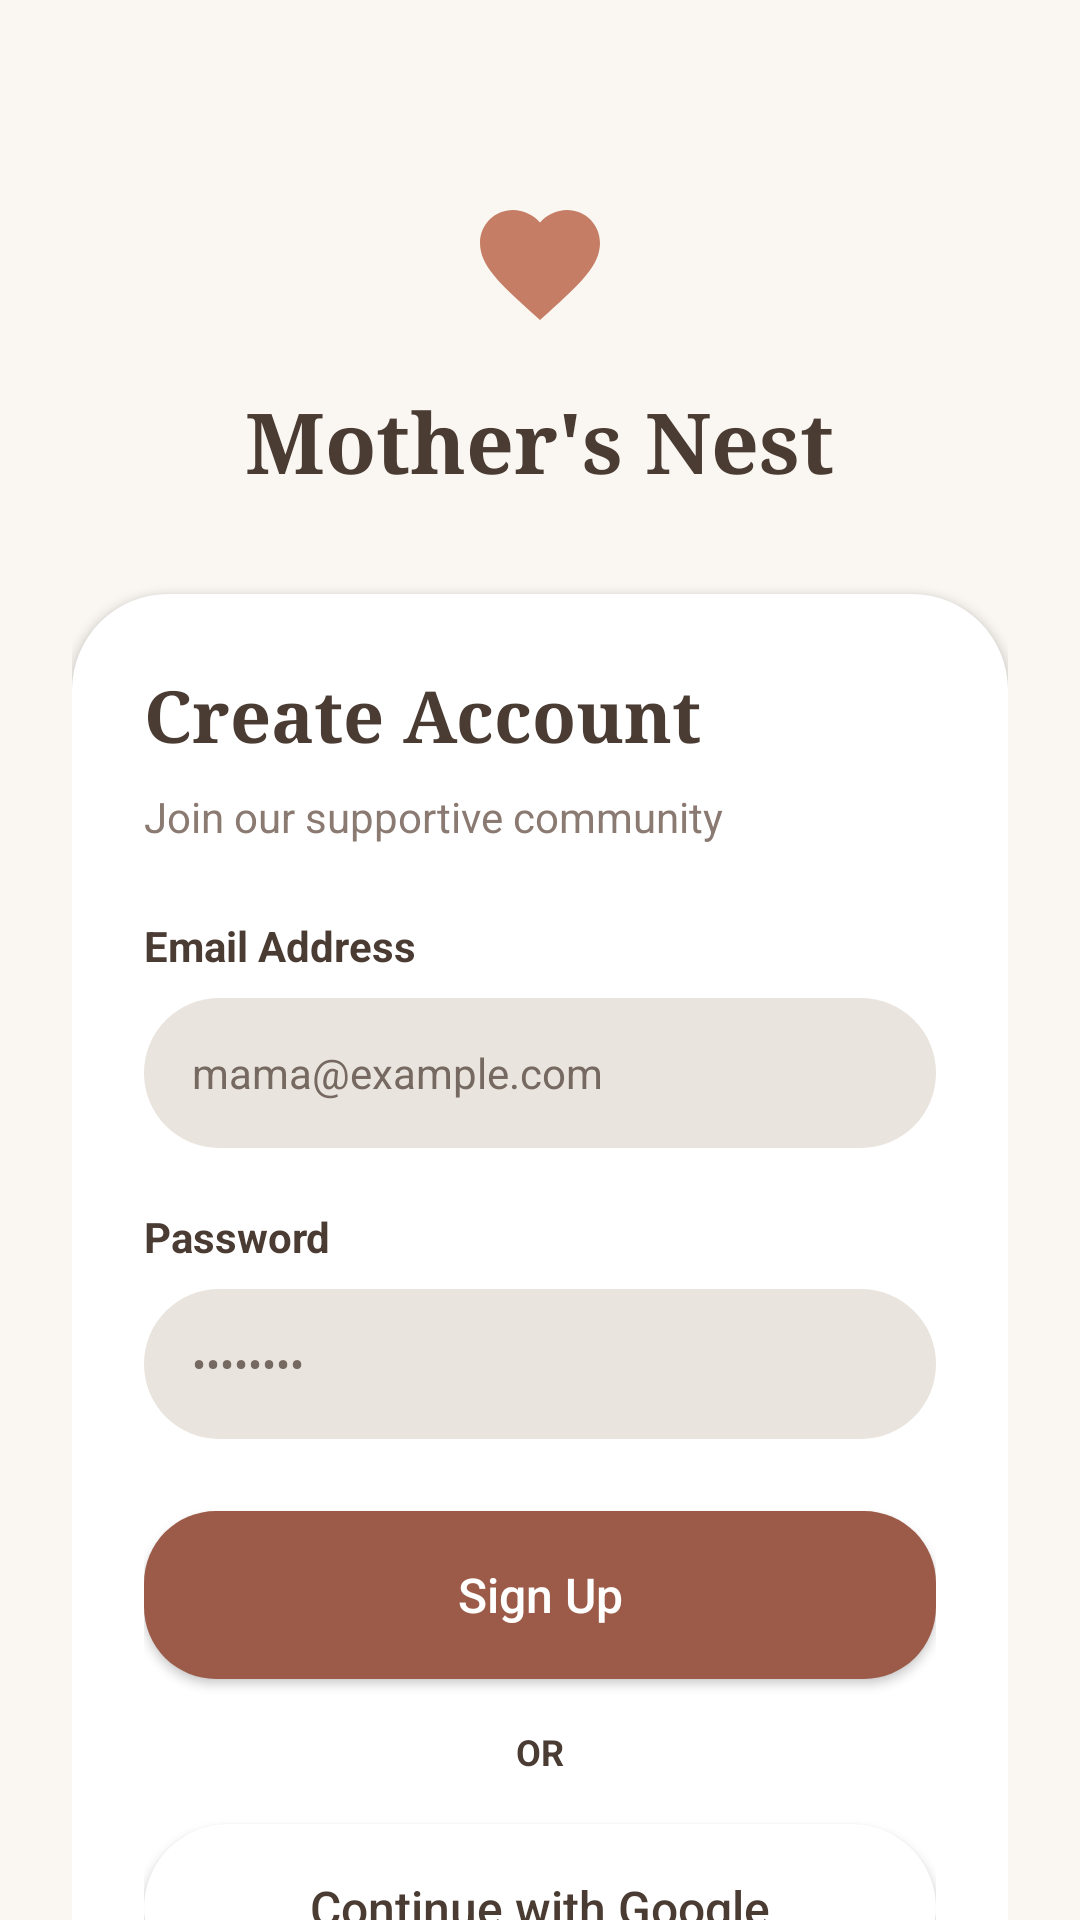

Layout XML and referenced resources for this Android screen:
<!-- AndroidManifest.xml: application theme Theme.MAD -->
<!-- res/layout/fragment_signup.xml -->
<?xml version="1.0" encoding="utf-8"?>
<androidx.core.widget.NestedScrollView xmlns:android="http://schemas.android.com/apk/res/android"
    xmlns:app="http://schemas.android.com/apk/res-auto"
    android:layout_width="match_parent"
    android:layout_height="match_parent"
    android:background="@color/bg_cream"
    android:fillViewport="true">

    <LinearLayout
        android:layout_width="match_parent"
        android:layout_height="wrap_content"
        android:gravity="center_horizontal"
        android:orientation="vertical"
        android:padding="24dp">

        
        <ImageView
            android:layout_width="48dp"
            android:layout_height="48dp"
            android:layout_marginTop="40dp"
            android:contentDescription="@string/app_name"
            android:src="@drawable/ic_heart"
            app:tint="@color/primary_terracotta" />

        <TextView
            android:layout_width="wrap_content"
            android:layout_height="wrap_content"
            android:layout_marginTop="16dp"
            android:fontFamily="serif"
            android:text="@string/mothers_nest"
            android:textColor="@color/text_dark"
            android:textSize="28sp"
            android:textStyle="bold" />

        
        <LinearLayout
            android:layout_width="match_parent"
            android:layout_height="wrap_content"
            android:layout_marginTop="32dp"
            android:background="@drawable/bg_onboarding_card"
            android:elevation="2dp"
            android:orientation="vertical"
            android:padding="24dp">

            <TextView
                android:layout_width="wrap_content"
                android:layout_height="wrap_content"
                android:fontFamily="serif"
                android:text="@string/create_account"
                android:textColor="@color/text_dark"
                android:textSize="24sp"
                android:textStyle="bold" />

            <TextView
                android:layout_width="wrap_content"
                android:layout_height="wrap_content"
                android:layout_marginTop="8dp"
                android:text="@string/join_community"
                android:textColor="@color/text_muted"
                android:textSize="14sp" />

            
            <TextView
                android:layout_width="wrap_content"
                android:layout_height="wrap_content"
                android:layout_marginTop="24dp"
                android:text="@string/email_address"
                android:textColor="@color/text_dark"
                android:textSize="14sp"
                android:textStyle="bold" />

            <EditText
                android:id="@+id/etEmail"
                android:layout_width="match_parent"
                android:layout_height="50dp"
                android:layout_marginTop="8dp"
                android:autofillHints="emailAddress"
                android:background="@drawable/bg_onboarding_card"
                android:backgroundTint="#EAE4DE"
                android:hint="mama@example.com"
                android:inputType="textEmailAddress"
                android:paddingStart="16dp"
                android:paddingEnd="16dp"
                android:textColor="@color/black"
                android:textColorHint="#756961"
                android:textSize="14sp" />

            
            <TextView
                android:layout_width="wrap_content"
                android:layout_height="wrap_content"
                android:layout_marginTop="20dp"
                android:text="@string/password"
                android:textColor="@color/text_dark"
                android:textSize="14sp"
                android:textStyle="bold" />

            <EditText
                android:id="@+id/etPassword"
                android:layout_width="match_parent"
                android:layout_height="50dp"
                android:layout_marginTop="8dp"
                android:autofillHints="password"
                android:background="@drawable/bg_onboarding_card"
                android:backgroundTint="#EAE4DE"
                android:hint="••••••••"
                android:inputType="textPassword"
                android:paddingStart="16dp"
                android:paddingEnd="16dp"
                android:textColor="@color/black"
                android:textColorHint="#756961"
                android:textSize="14sp" />

            
            <Button
                android:id="@+id/btnSignup"
                android:layout_width="match_parent"
                android:layout_height="56dp"
                android:layout_marginTop="24dp"
                android:background="@drawable/bg_button_primary"
                android:text="@string/sign_up"
                android:textAllCaps="false"
                android:textColor="@android:color/white"
                android:textSize="16sp"
                app:backgroundTint="@null" />

            <TextView
                android:layout_width="wrap_content"
                android:layout_height="wrap_content"
                android:layout_gravity="center_horizontal"
                android:layout_marginTop="16dp"
                android:text="@string/or_divider"
                android:textColor="@color/text_dark"
                android:textSize="12sp"
                android:textStyle="bold" />

            
            <Button
                android:id="@+id/btnGoogleSignup"
                android:layout_width="match_parent"
                android:layout_height="56dp"
                android:layout_marginTop="16dp"
                android:background="@drawable/bg_onboarding_card"
                android:backgroundTint="#FFFFFF"
                android:text="@string/continue_with_google"
                android:textAllCaps="false"
                android:textColor="@color/text_dark"
                android:textSize="16sp" />

            <TextView
                android:id="@+id/tvGoToSignin"
                android:layout_width="wrap_content"
                android:layout_height="wrap_content"
                android:layout_gravity="center_horizontal"
                android:layout_marginTop="20dp"
                android:text="@string/already_have_account"
                android:textColor="@color/primary_terracotta"
                android:textSize="14sp"
                android:textStyle="bold" />

        </LinearLayout>

        <TextView
            android:layout_width="wrap_content"
            android:layout_height="wrap_content"
            android:layout_marginTop="24dp"
            android:gravity="center"
            android:text="@string/privacy_terms"
            android:textColor="@color/text_muted"
            android:textSize="12sp" />

    </LinearLayout>
</androidx.core.widget.NestedScrollView>
<!-- resources referenced by this layout -->
<resources>
  <color name="bg_cream">#FAF7F2</color>
  <color name="black">#FF000000</color>
  <color name="primary_terracotta">#C57E65</color>
  <color name="text_dark">#4A3B33</color>
  <color name="text_muted">#8A7A71</color>
  <!-- drawable bg_button_primary (drawable) -->
  <?xml version="1.0" encoding="utf-8"?>
  <ripple xmlns:android="http://schemas.android.com/apk/res/android"
      android:color="#40FFFFFF">
      <item>
          <shape android:shape="rectangle">
              <solid android:color="@color/button_dark" />
              <corners android:radius="24dp" />
          </shape>
      </item>
  </ripple>
  <!-- drawable bg_onboarding_card (drawable) -->
  <?xml version="1.0" encoding="utf-8"?>
  <shape xmlns:android="http://schemas.android.com/apk/res/android"
      android:shape="rectangle">
      <solid android:color="@color/card_white" />
      <corners android:radius="32dp" />
  </shape>
  <!-- drawable ic_heart (drawable) -->
  <vector xmlns:android="http://schemas.android.com/apk/res/android"
      android:width="48dp"
      android:height="48dp"
      android:viewportWidth="24"
      android:viewportHeight="24">
      <path
          android:fillColor="@android:color/white"
          android:pathData="M12,21.35l-1.45,-1.32C5.4,15.36 2,12.28 2,8.5 2,5.42 4.42,3 7.5,3c1.74,0 3.41,0.81 4.5,2.09C13.09,3.81 14.76,3 16.5,3 19.58,3 22,5.42 22,8.5c0,3.78 -3.4,6.86 -8.55,11.54L12,21.35z" />
  </vector>
  <string name="already_have_account">Already have an account? Log in</string>
  <string name="app_name">MAD</string>
  <string name="continue_with_google">Continue with Google</string>
  <string name="create_account">Create Account</string>
  <string name="email_address">Email Address</string>
  <string name="join_community">Join our supportive community</string>
  <string name="mothers_nest">Mother\'s Nest</string>
  <string name="or_divider">OR</string>
  <string name="password">Password</string>
  <string name="privacy_terms">By signing up, you agree to our\nPrivacy Policy and Terms of Service</string>
  <string name="sign_up">Sign Up</string>
  <style name="Theme.MAD" parent="Base.Theme.MAD" />
  <color name="button_dark">#9C5B48</color>
  <color name="card_white">#FFFFFF</color>
  <style name="Base.Theme.MAD" parent="Theme.Material3.DayNight.NoActionBar">
          <item name="android:statusBarColor">@color/primary_terracotta</item>
          <item name="android:navigationBarColor">@color/bg_cream</item>
          <item name="android:windowBackground">@color/bg_cream</item>
          <item name="colorPrimary">@color/primary_terracotta</item>
      </style>
</resources>
